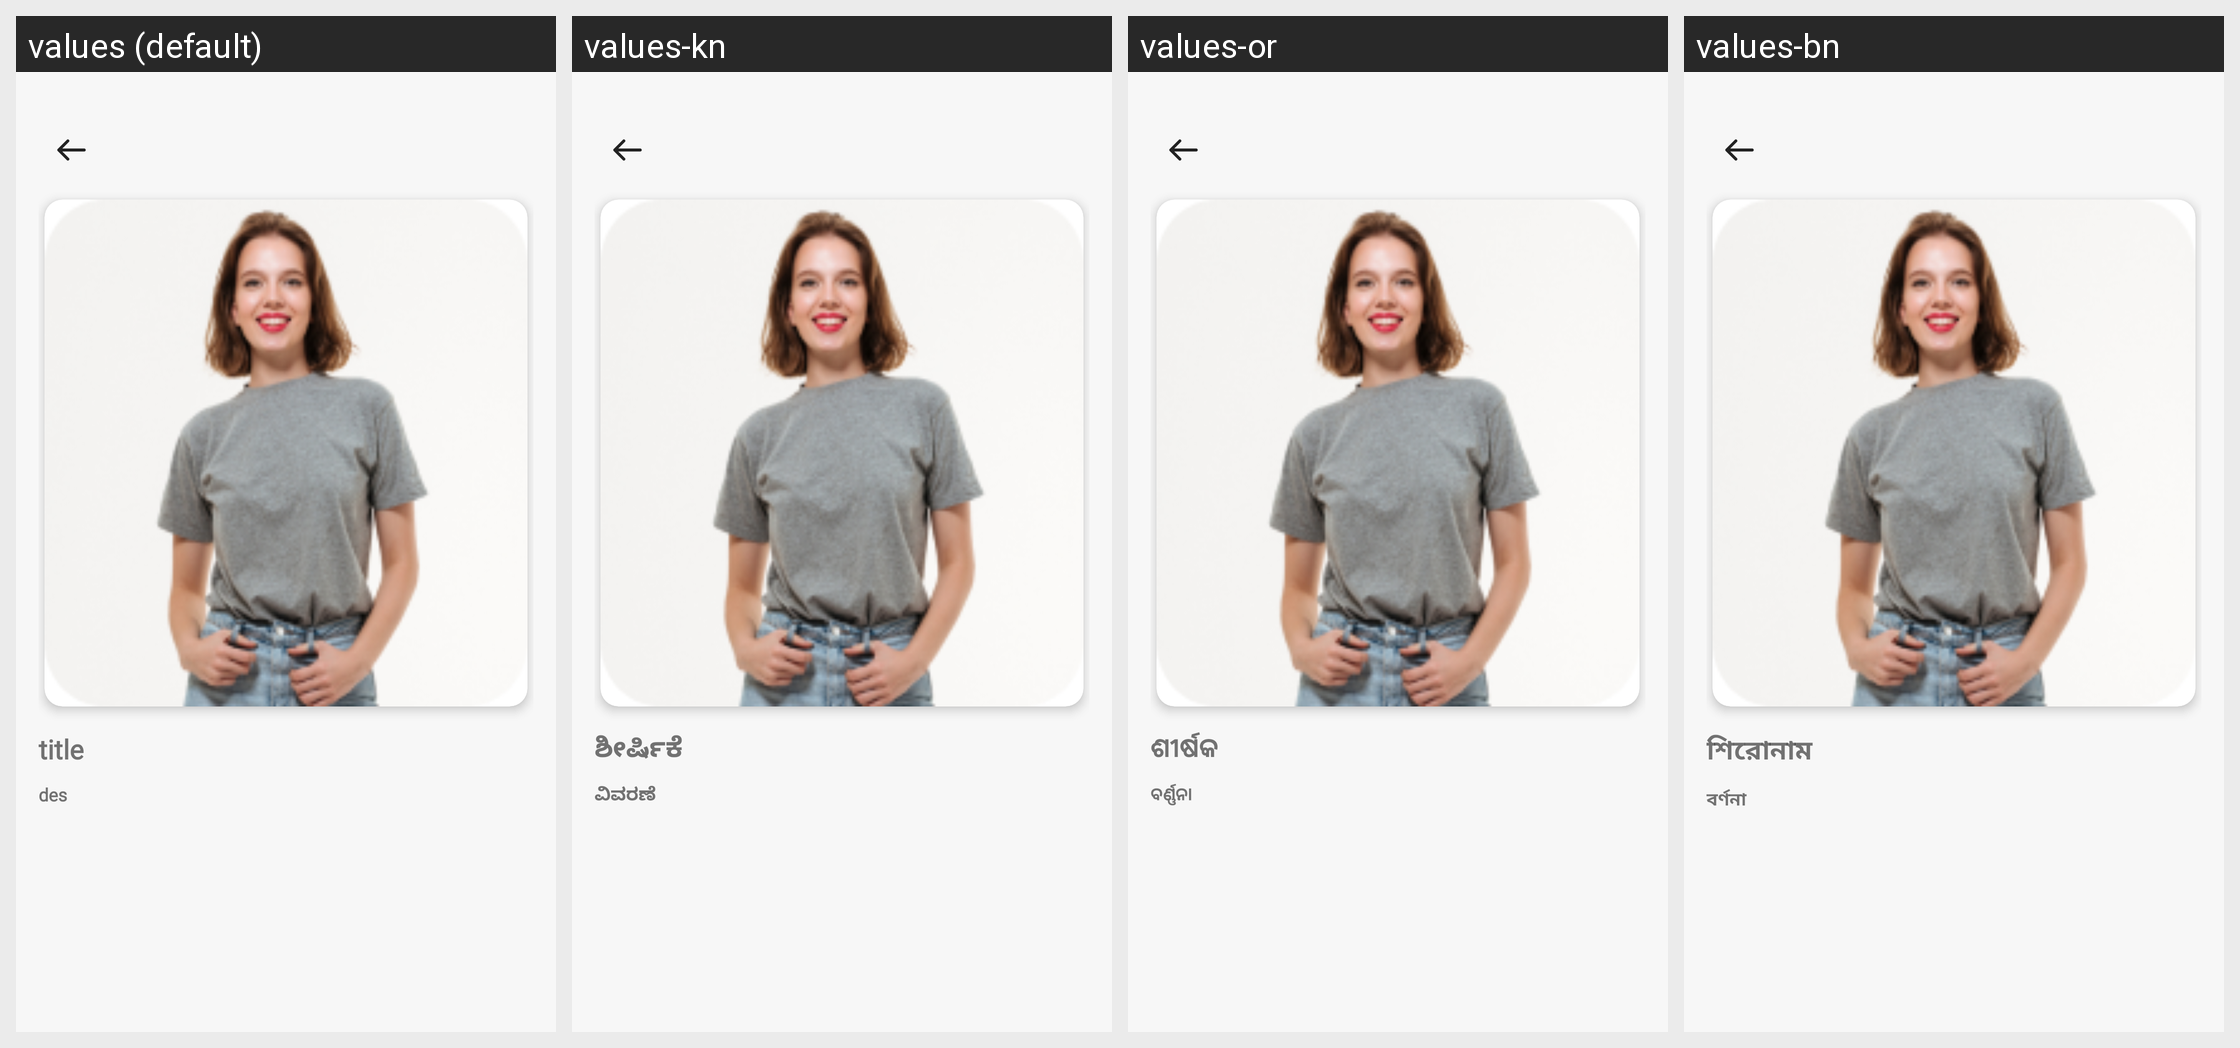

Here is an Android app screen in its default locale and in the app's own translations. Write out the translated-string differences for the strings that appear on this screen.
Android screen res/layout/fragment_blog_details.xml rendered under 4 locales, left to right: values (default), values-kn, values-or, values-bn. Device: Nexus 5 (rendered at 1080×1920; each locale shown at half size, 540×960, under a caption strip naming it); theme Theme.ADHYATMAH.
Other locales in the repository, not shown: values-gu, values-hi, values-ml, values-mr, values-ta, values-te.
Strings drawn on this screen, with the default value and each locale's value (text and hints the layout hard-codes, and strings that could not be matched under every locale, appear in the picture but are not listed):

title
  values: title
  values-kn: ಶೀರ್ಷಿಕೆ
  values-or: ଶୀର୍ଷକ
  values-bn: শিরোনাম

des
  values: des
  values-kn: ವಿವರಣೆ
  values-or: ବର୍ଣ୍ଣନା
  values-bn: বর্ণনা
